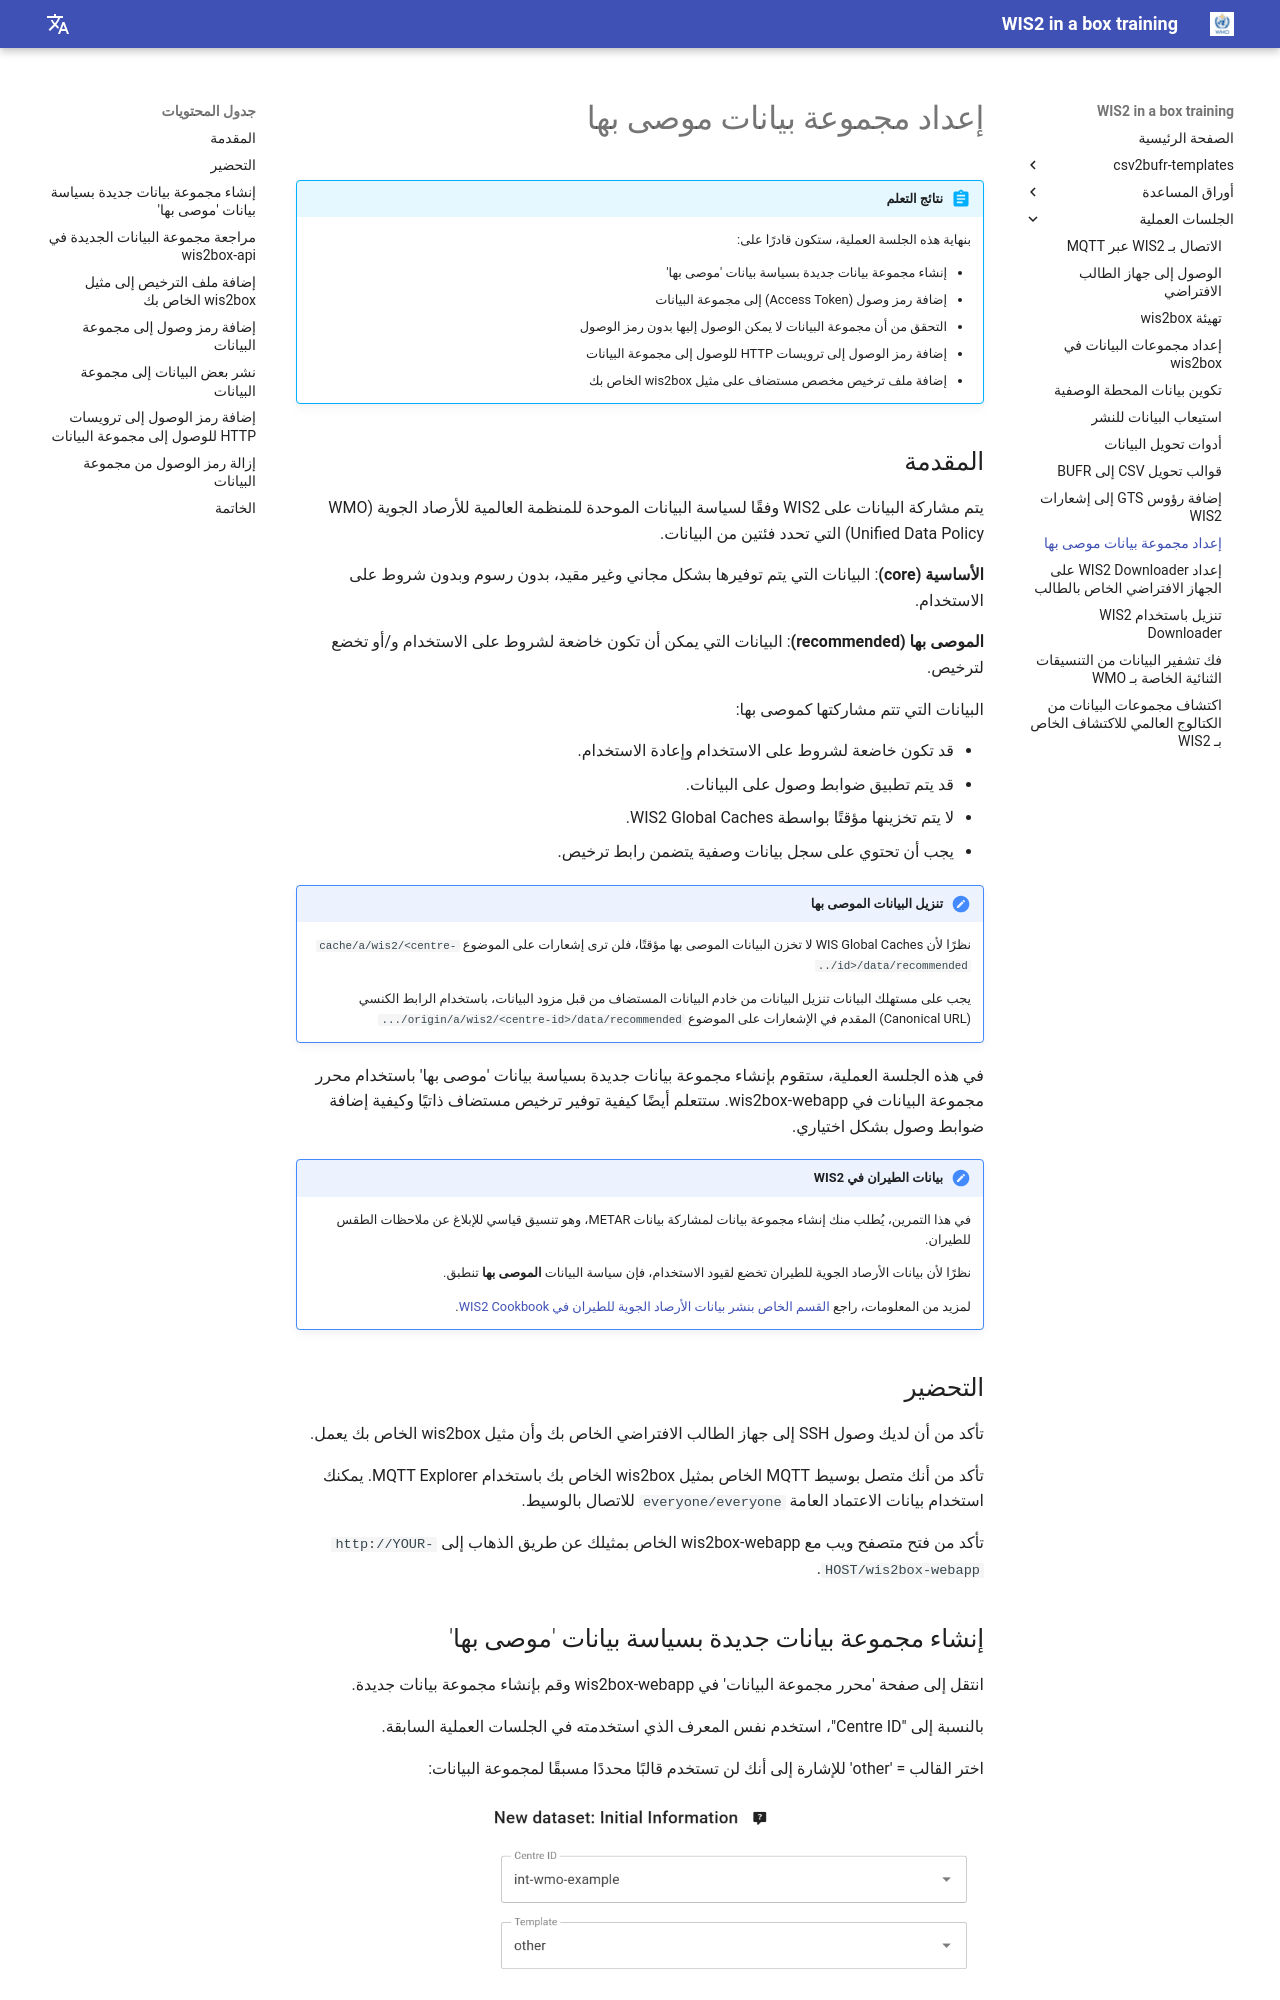

repository: wmo-im/wis2box-training · page: ar/practical-sessions/datasets-with-access-control/index.html · generator: mkdocs

---
title: إعداد مجموعة بيانات موصى بها
---

# إعداد مجموعة بيانات موصى بها

!!! abstract "نتائج التعلم"
    بنهاية هذه الجلسة العملية، ستكون قادرًا على:

    - إنشاء مجموعة بيانات جديدة بسياسة بيانات 'موصى بها'
    - إضافة رمز وصول (Access Token) إلى مجموعة البيانات
    - التحقق من أن مجموعة البيانات لا يمكن الوصول إليها بدون رمز الوصول
    - إضافة رمز الوصول إلى ترويسات HTTP للوصول إلى مجموعة البيانات
    - إضافة ملف ترخيص مخصص مستضاف على مثيل wis2box الخاص بك

## المقدمة

يتم مشاركة البيانات على WIS2 وفقًا لسياسة البيانات الموحدة للمنظمة العالمية للأرصاد الجوية (WMO Unified Data Policy) التي تحدد فئتين من البيانات.

**الأساسية (core)**: البيانات التي يتم توفيرها بشكل مجاني وغير مقيد، بدون رسوم وبدون شروط على الاستخدام.

**الموصى بها (recommended)**: البيانات التي يمكن أن تكون خاضعة لشروط على الاستخدام و/أو تخضع لترخيص.

البيانات التي تتم مشاركتها كموصى بها:

- قد تكون خاضعة لشروط على الاستخدام وإعادة الاستخدام.
- قد يتم تطبيق ضوابط وصول على البيانات.
- لا يتم تخزينها مؤقتًا بواسطة WIS2 Global Caches.
- يجب أن تحتوي على سجل بيانات وصفية يتضمن رابط ترخيص.

!!! note "تنزيل البيانات الموصى بها"
    
    نظرًا لأن WIS Global Caches لا تخزن البيانات الموصى بها مؤقتًا، فلن ترى إشعارات على الموضوع `cache/a/wis2/<centre-id>/data/recommended/..`

    يجب على مستهلك البيانات تنزيل البيانات من خادم البيانات المستضاف من قبل مزود البيانات، باستخدام الرابط الكنسي (Canonical URL) المقدم في الإشعارات على الموضوع `origin/a/wis2/<centre-id>/data/recommended/...`

في هذه الجلسة العملية، ستقوم بإنشاء مجموعة بيانات جديدة بسياسة بيانات 'موصى بها' باستخدام محرر مجموعة البيانات في wis2box-webapp. ستتعلم أيضًا كيفية توفير ترخيص مستضاف ذاتيًا وكيفية إضافة ضوابط وصول بشكل اختياري.

!!! note "بيانات الطيران في WIS2"
    
    في هذا التمرين، يُطلب منك إنشاء مجموعة بيانات لمشاركة بيانات METAR، وهو تنسيق قياسي للإبلاغ عن ملاحظات الطقس للطيران.

    نظرًا لأن بيانات الأرصاد الجوية للطيران تخضع لقيود الاستخدام، فإن سياسة البيانات **الموصى بها** تنطبق.

    لمزيد من المعلومات، راجع [القسم الخاص بنشر بيانات الأرصاد الجوية للطيران في WIS2 Cookbook](https://wmo-im.github.io/wis2-cookbook/cookbook/latest/wis2-cookbook-STABLE.html#_publishing_aeronautical_meteorology_data_on_wis2).

## التحضير

تأكد من أن لديك وصول SSH إلى جهاز الطالب الافتراضي الخاص بك وأن مثيل wis2box الخاص بك يعمل.

تأكد من أنك متصل بوسيط MQTT الخاص بمثيل wis2box الخاص بك باستخدام MQTT Explorer. يمكنك استخدام بيانات الاعتماد العامة `everyone/everyone` للاتصال بالوسيط.

تأكد من فتح متصفح ويب مع wis2box-webapp الخاص بمثيلك عن طريق الذهاب إلى `http://YOUR-HOST/wis2box-webapp`.
